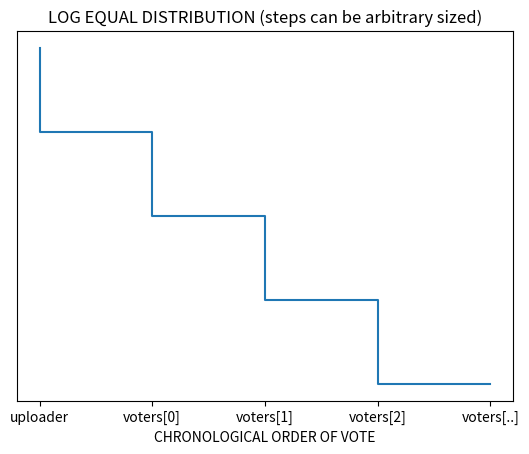

Reproduce this figure in Python. (Note: this script raises an exception after producing the figure.)

import matplotlib.pyplot as plt
# x axis values
x = ["uploader", "voters[0]","voters[1]","voters[2]","voters[..]"]
# corresponding y axis values
y = [10,8,6,4,2]
  
# plotting the points 
plt.step(x, y)
  
# naming the x axis
plt.xlabel('CHRONOLOGICAL ORDER OF VOTE')
# naming the y axis
plt.ylabel('DISTRIBUTION')
  
# giving a title to my graph
plt.title('LOG EQUAL DISTRIBUTION (steps can be arbitrary sized)')
  
# function to show the plot
plt.gca().axes.get_yaxis().set_visible(False)
plt.savefig('chart_locations/linetest.png')